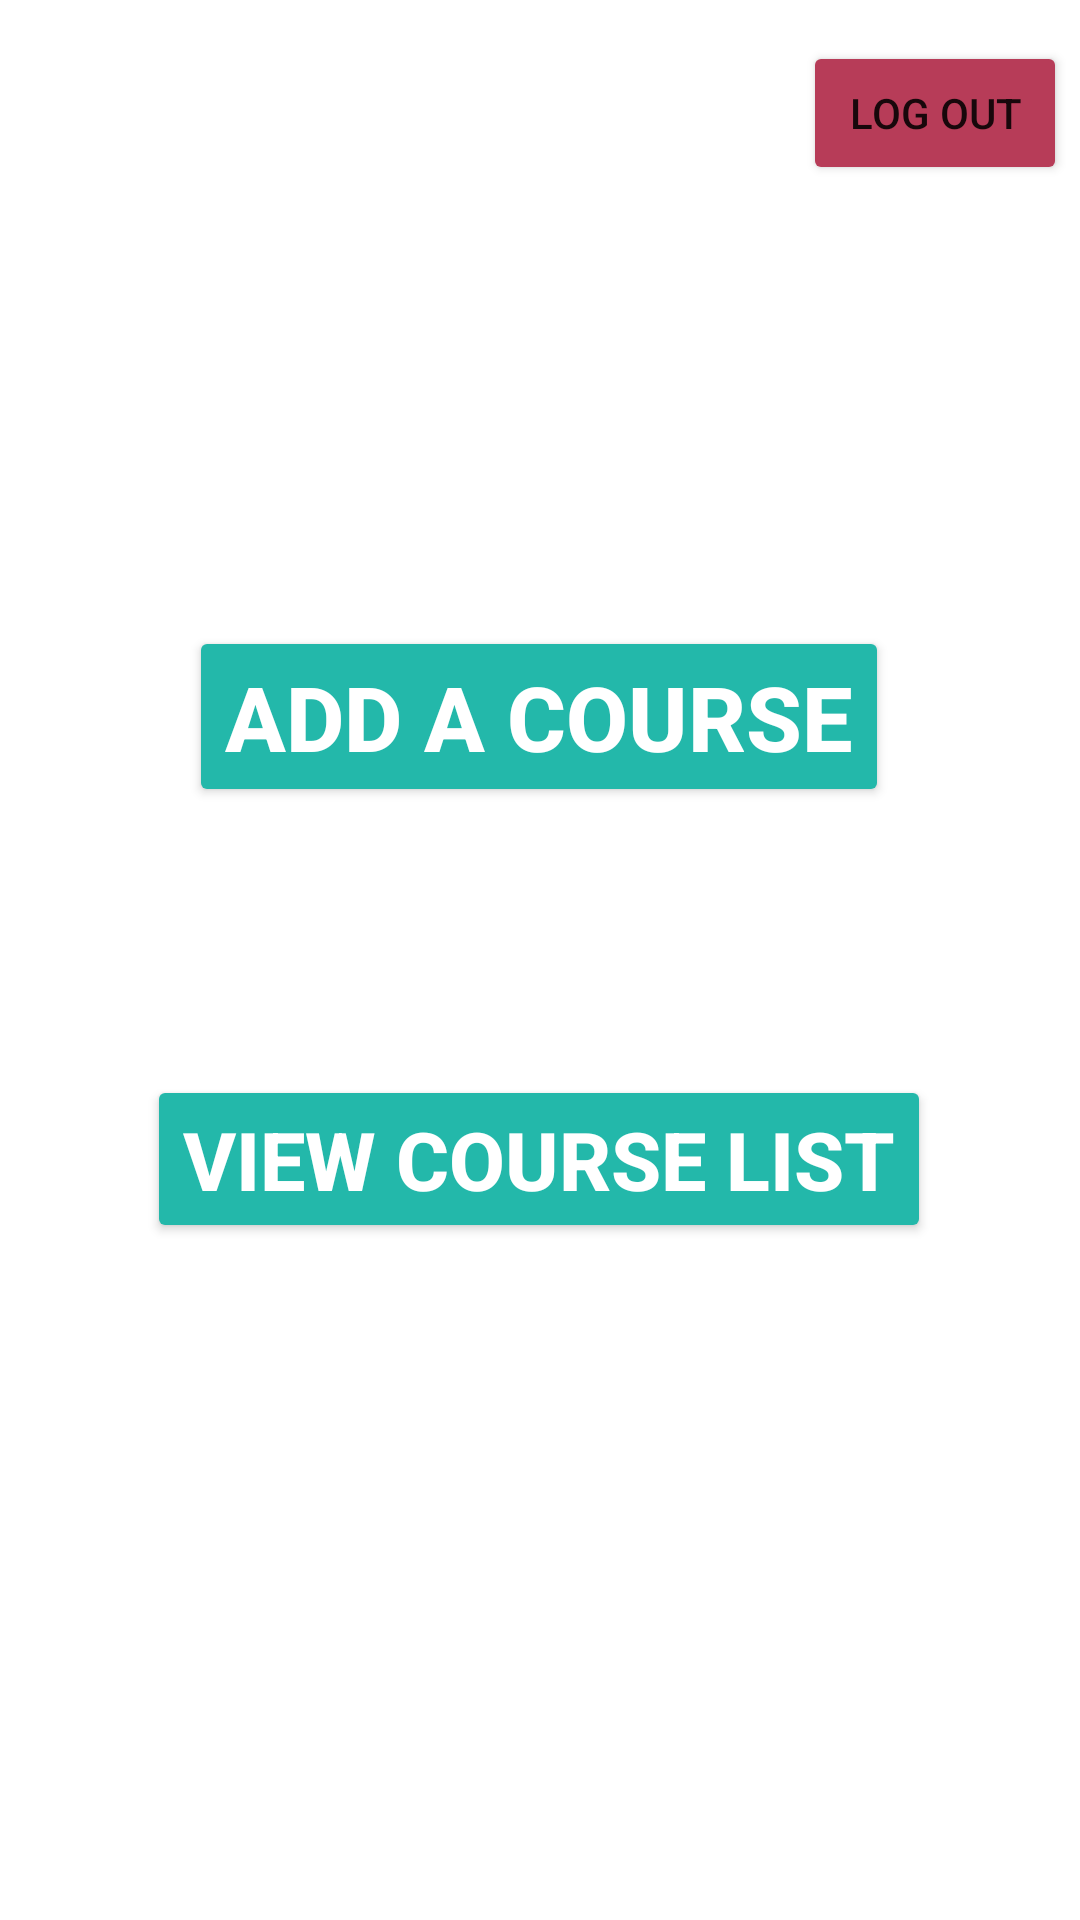

Android layout source for this screen:
<!-- AndroidManifest.xml: application theme Theme.LoginPage -->
<!-- res/layout/activity_coursestaken.xml -->
<?xml version="1.0" encoding="utf-8"?>
<androidx.constraintlayout.widget.ConstraintLayout xmlns:android="http://schemas.android.com/apk/res/android"
    xmlns:app="http://schemas.android.com/apk/res-auto"
    xmlns:tools="http://schemas.android.com/tools"
    android:layout_width="match_parent"
    android:layout_height="match_parent"
    tools:context=".AdminPg">

    <Button
        android:id="@+id/stuAddCourse"
        android:layout_width="wrap_content"
        android:layout_height="wrap_content"
        android:backgroundTint="#23B8AA"
        android:text="Add a course"
        android:textColor="@color/white"
        android:textSize="30sp"
        android:textStyle="bold"
        app:cornerRadius="15dp"
        app:layout_constraintBottom_toBottomOf="parent"
        app:layout_constraintEnd_toEndOf="parent"
        app:layout_constraintHorizontal_bias="0.498"
        app:layout_constraintStart_toStartOf="parent"
        app:layout_constraintTop_toTopOf="parent"
        app:layout_constraintVertical_bias="0.36" />

    <Button
        android:id="@+id/stuViewCourse"
        android:layout_width="wrap_content"
        android:layout_height="wrap_content"
        android:backgroundTint="#23B8AA"
        android:text="View Course List"
        android:textColor="@color/white"
        android:textSize="27sp"
        android:textStyle="bold"
        app:cornerRadius="15dp"
        app:layout_constraintBottom_toBottomOf="parent"
        app:layout_constraintEnd_toEndOf="parent"
        app:layout_constraintHorizontal_bias="0.497"
        app:layout_constraintStart_toStartOf="parent"
        app:layout_constraintTop_toBottomOf="@+id/stuAddCourse"
        app:layout_constraintVertical_bias="0.284" />

    <Button
        android:id="@+id/stulogOut"
        android:layout_width="wrap_content"
        android:layout_height="wrap_content"
        android:backgroundTint="@color/viva_magenta"
        android:text="Log Out"
        app:cornerRadius="20dp"
        app:layout_constraintBottom_toBottomOf="parent"
        app:layout_constraintEnd_toEndOf="parent"
        app:layout_constraintHorizontal_bias="0.984"
        app:layout_constraintStart_toStartOf="parent"
        app:layout_constraintTop_toTopOf="parent"
        app:layout_constraintVertical_bias="0.023" />
</androidx.constraintlayout.widget.ConstraintLayout>
<!-- resources referenced by this layout -->
<resources>
  <color name="viva_magenta">#B73C58</color>
  <color name="white">#FFFFFFFF</color>
  <style name="Theme.LoginPage" parent="Theme.MaterialComponents.DayNight.NoActionBar">
          
          <item name="colorPrimary">#1878F3</item>
          <item name="colorPrimaryVariant">@color/purple_700</item>
          <item name="colorOnPrimary">@color/white</item>
          
          <item name="colorSecondary">@color/teal_200</item>
          <item name="colorSecondaryVariant">@color/teal_700</item>
          <item name="colorOnSecondary">@color/black</item>
          
          <item name="android:statusBarColor">#053D87</item>
          
      </style>
  <color name="purple_700">#FF3700B3</color>
  <color name="teal_200">#FF03DAC5</color>
  <color name="teal_700">#FF018786</color>
  <color name="black">#FF000000</color>
</resources>
